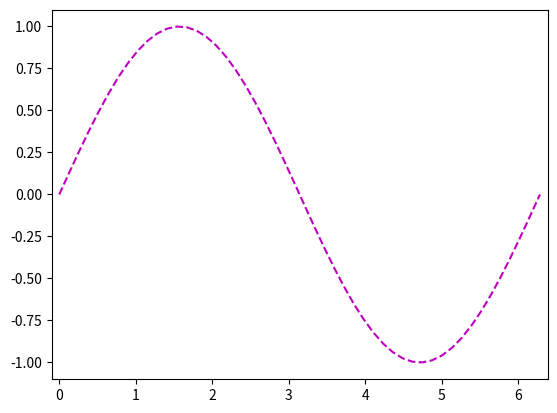

Write the Python code that produced this figure.
import numpy as np
import matplotlib.pyplot as plt
# numpy.linspace(start, stop, num=50, endpoint=True, retstep=False, dtype=None, axis=0)
# start:返回样本数据开始点
# stop:返回样本数据结束点
# num:生成的样本数据量，默认为50
# endpoint：True则包含stop；False则不包含stop
# retstep：If True, return (samples, step), where step is the spacing between samples.(即如果为True则结果会给出数据间隔)
# dtype：输出数组类型
# axis：0(默认)或-1
X = np.linspace(0, 2 * np.pi, 50, endpoint=True)
Y = np.sin(X)

plt.plot(X, Y, 'm--')
xmin,xmax = -0.1, 2*np.pi + 0.1
ymin,ymax = -1.1, 1.1
plt.axis([xmin,xmax,ymin,ymax])
plt.show()

